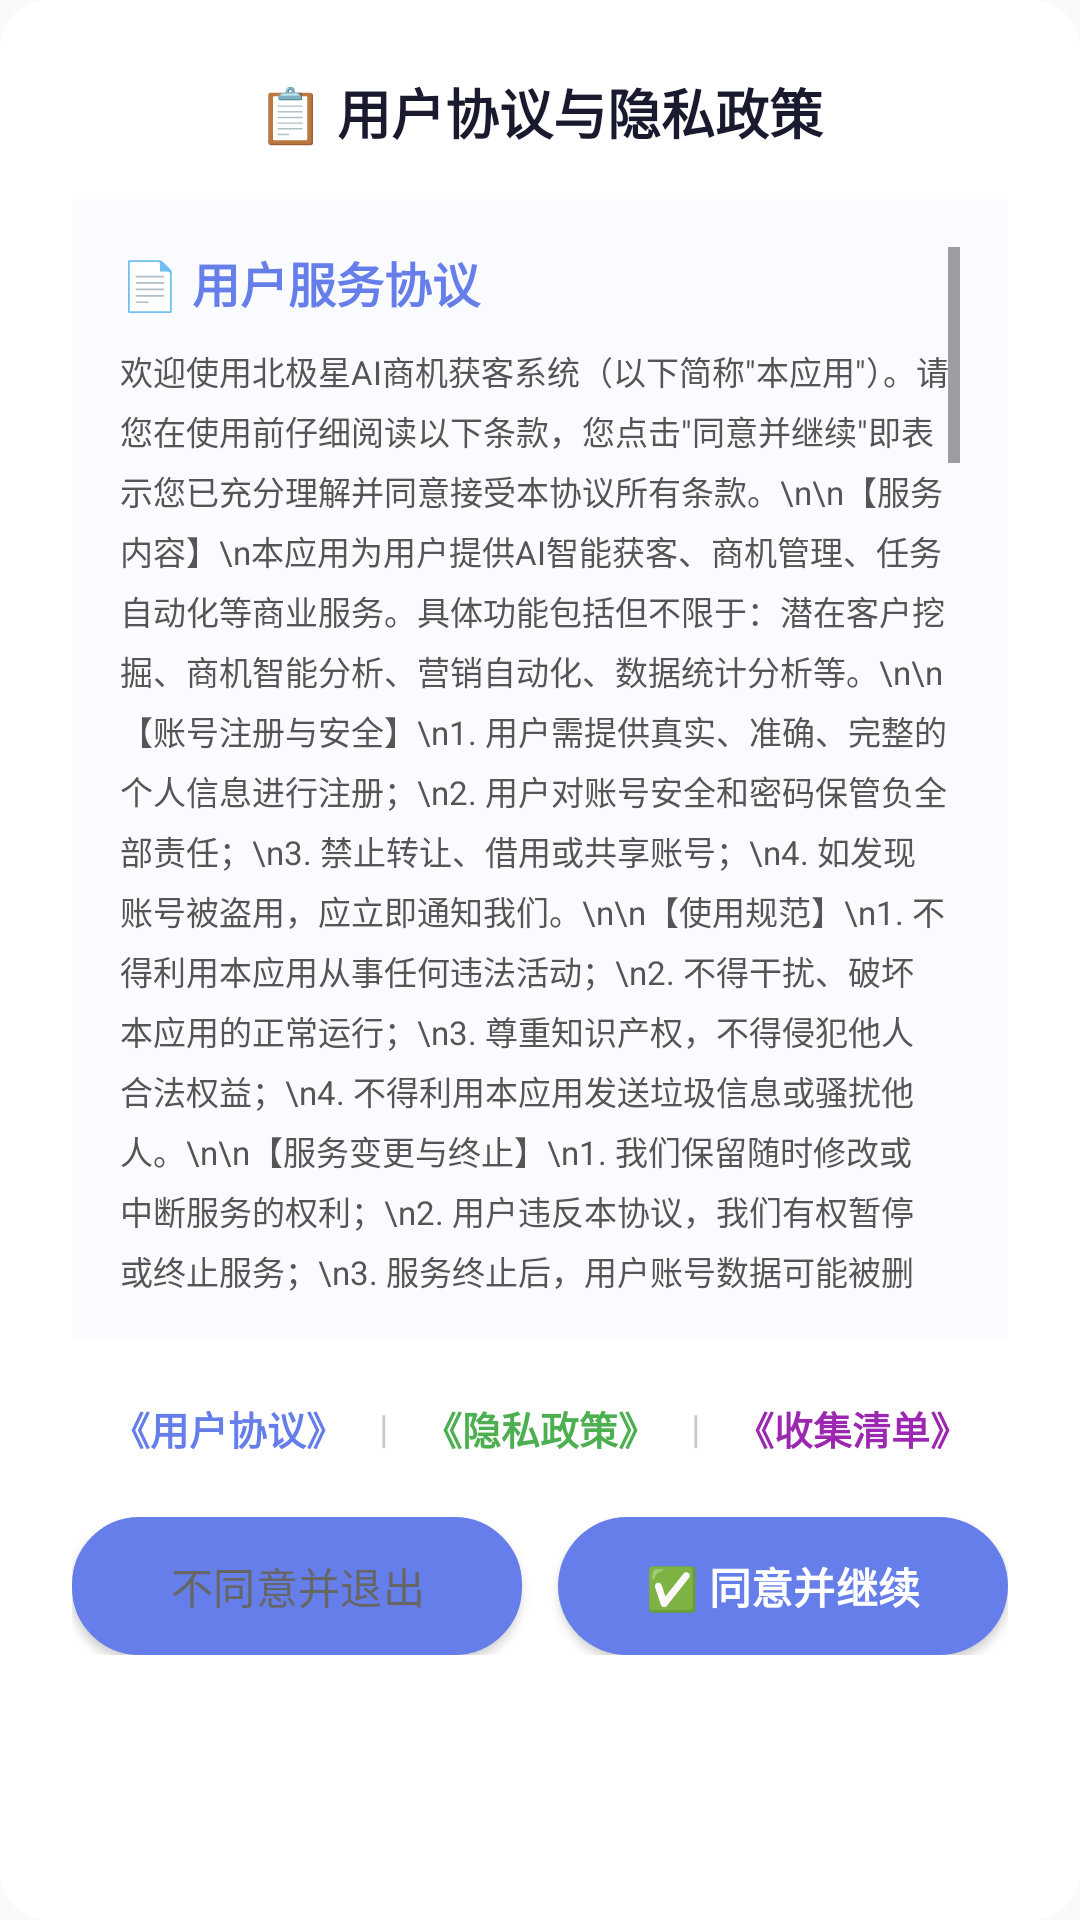

Write the Android layout XML for this screen, with the resource values it uses.
<!-- AndroidManifest.xml: application theme Theme.BeiJiXing -->
<!-- res/layout/dialog_privacy_policy.xml -->
<?xml version="1.0" encoding="utf-8"?>
<LinearLayout xmlns:android="http://schemas.android.com/apk/res/android"
    android:layout_width="match_parent"
    android:layout_height="wrap_content"
    android:orientation="vertical"
    android:background="@drawable/bg_dialog_rounded"
    android:padding="24dp">

    
    <TextView
        android:id="@+id/tvDialogTitle"
        android:layout_width="match_parent"
        android:layout_height="wrap_content"
        android:text="📋 用户协议与隐私政策"
        android:textColor="#1a1a2e"
        android:textSize="18sp"
        android:textStyle="bold"
        android:gravity="center"
        android:layout_marginBottom="16dp" />

    
    <ScrollView
        android:layout_width="match_parent"
        android:layout_height="380dp"
        android:layout_marginBottom="16dp"
        android:background="#FAFBFE"
        android:padding="16dp">

        <LinearLayout
            android:layout_width="match_parent"
            android:layout_height="wrap_content"
            android:orientation="vertical">

            
            <TextView
                android:layout_width="match_parent"
                android:layout_height="wrap_content"
                android:text="📄 用户服务协议"
                android:textColor="#667eea"
                android:textSize="16sp"
                android:textStyle="bold"
                android:layout_marginBottom="10dp" />

            <TextView
                android:layout_width="match_parent"
                android:layout_height="wrap_content"
                android:text="欢迎使用北极星AI商机获客系统（以下简称&quot;本应用&quot;）。请您在使用前仔细阅读以下条款，您点击&quot;同意并继续&quot;即表示您已充分理解并同意接受本协议所有条款。\n\n【服务内容】\n本应用为用户提供AI智能获客、商机管理、任务自动化等商业服务。具体功能包括但不限于：潜在客户挖掘、商机智能分析、营销自动化、数据统计分析等。\n\n【账号注册与安全】\n1. 用户需提供真实、准确、完整的个人信息进行注册；\n2. 用户对账号安全和密码保管负全部责任；\n3. 禁止转让、借用或共享账号；\n4. 如发现账号被盗用，应立即通知我们。\n\n【使用规范】\n1. 不得利用本应用从事任何违法活动；\n2. 不得干扰、破坏本应用的正常运行；\n3. 尊重知识产权，不得侵犯他人合法权益；\n4. 不得利用本应用发送垃圾信息或骚扰他人。\n\n【服务变更与终止】\n1. 我们保留随时修改或中断服务的权利；\n2. 用户违反本协议，我们有权暂停或终止服务；\n3. 服务终止后，用户账号数据可能被删除。\n\n【免责声明】\n1. 本应用按&quot;现状&quot;提供服务，不作任何明示或暗示的担保；\n2. 不保证服务无中断或无误；\n3. 因不可抗力导致的服务中断不承担责任；\n4. 用户自行承担使用本应用的风险。\n\n完整协议请访问：https://beijixing.ai/agreement"
                android:textColor="#555555"
                android:textSize="11sp"
                android:lineSpacingExtra="4dp"
                android:layout_marginBottom="20dp" />

            <View
                android:layout_width="match_parent"
                android:height="1dp"
                android:background="#E0E4EC"
                android:layout_marginVertical="12dp" />

            
            <TextView
                android:layout_width="match_parent"
                android:layout_height="wrap_content"
                android:text="🔒 隐私政策"
                android:textColor="#4CAF50"
                android:textSize="16sp"
                android:textStyle="bold"
                android:layout_marginBottom="10dp" />

            <TextView
                android:layout_width="match_parent"
                android:layout_height="wrap_content"
                android:text="【信息收集】\n我们会收集以下类型的信息：\n• 注册信息：手机号、邮箱、密码（加密存储）\n• 设备信息：设备型号、操作系统版本、唯一设备标识符\n• 使用数据：操作日志、功能使用频率、错误日志\n• 位置信息：仅在用户授权且必要时收集\n\n【信息使用】\n收集的信息将用于：\n• 提供、维护和改进我们的服务\n• 账号身份验证和安全保护\n• 发送服务通知和更新提醒\n• 数据分析和产品优化\n• 法律法规要求的用途\n\n【信息存储与保护】\n• 采用业界标准的安全技术保护您的信息\n• 数据传输采用SSL/TLS加密\n• 访问权限严格控制，仅授权人员可访问\n• 定期进行安全审计和风险评估\n\n【信息共享】\n除以下情况外，我们不会向第三方共享您的个人信息：\n• 获得您的明确同意\n• 法律法规要求\n• 保护本应用或用户的权利和安全\n\n【Cookie与追踪技术】\n• 使用Cookie提升用户体验\n• 使用分析工具了解使用情况\n• 您可以在设置中管理Cookie偏好\n\n【用户权利】\n您有权：\n• 访问和更正您的个人信息\n• 删除您的账号和相关数据\n• 撤回已给予的同意\n• 导出您的个人数据\n• 投诉我们的数据处理方式\n\n完整隐私政策请访问：https://beijixing.ai/privacy"
                android:textColor="#555555"
                android:textSize="11sp"
                android:lineSpacingExtra="4dp"
                android:layout_marginBottom="20dp" />

            <View
                android:layout_width="match_parent"
                android:height="1dp"
                android:background="#E0E4EC"
                android:layout_marginVertical="12dp" />

            
            <TextView
                android:layout_width="match_parent"
                android:layout_height="wrap_content"
                android:text="📱 权限使用说明"
                android:textColor="#FF9800"
                android:textSize="16sp"
                android:textStyle="bold"
                android:layout_marginBottom="10dp" />

            <TextView
                android:layout_width="match_parent"
                android:layout_height="wrap_content"
                android:text="本应用需要以下权限才能正常工作：\n\n【网络权限】\n• 用途：访问互联网，与服务器通信\n• 必要性：核心功能必需\n• 说明：用于API调用、数据同步、内容加载\n\n【存储权限】\n• 用途：读写本地存储空间\n• 必要性：部分功能需要\n• 说明：缓存数据、导出报告、保存文件\n\n【电话/设备信息权限】\n• 用途：获取设备唯一标识\n• 必要性：账号安全必需\n• 说明：用于设备绑定、防刷机制\n\n【相机权限】\n• 用途：扫描二维码、拍摄图片\n• 必要性：可选功能\n• 说明：扫码登录、上传头像等功能\n\n【位置权限】\n• 用途：获取地理位置信息\n• 必要性：可选功能\n• 说明：基于位置的服务推荐\n\n【通知权限】\n• 用途：推送消息通知\n• 必要性：可选功能\n• 说明：任务提醒、系统公告等\n\n注意：所有权限均在必要时才请求，您可以随时在系统设置中撤销权限。"
                android:textColor="#555555"
                android:textSize="11sp"
                android:lineSpacingExtra="4dp"
                android:layout_marginBottom="20dp" />

            <View
                android:layout_width="match_parent"
                android:height="1dp"
                android:background="#E0E4EC"
                android:layout_marginVertical="12dp" />

            
            <TextView
                android:layout_width="match_parent"
                android:layout_height="wrap_content"
                android:text="📋 个人信息收集清单"
                android:textColor="#9C27B0"
                android:textSize="16sp"
                android:textStyle="bold"
                android:layout_marginBottom="10dp" />

            <TextView
                android:layout_width="match_parent"
                android:layout_height="wrap_content"
                android:text="根据《个人信息保护法》及相关法规，我们向您公示以下信息收集详情：\n\n【基本信息】\n• 手机号码：注册登录、账号验证、客服联系\n• 电子邮箱：备用联系方式、接收通知\n• 昵称/姓名：个性化展示、身份识别\n• 头像图片：个人标识（自愿上传）\n\n【设备与技术信息】\n• 设备型号：适配优化、兼容性判断\n• 操作系统版本：功能适配、问题排查\n• 设备唯一标识符（IMEI/IDFV）：账号安全、防作弊\n• IP地址：网络定位、安全审计\n• MAC地址：网络识别、设备绑定\n\n【日志与使用数据】\n• 操作日志：功能使用记录、行为分析\n• 错误日志：问题排查、质量改进\n• 功能使用频率：产品优化、个性化推荐\n• 页面停留时间：用户体验分析\n\n【第三方SDK数据】\n本应用集成了以下第三方SDK，可能会收集相关信息：\n• 推送服务SDK：设备标识、推送Token\n• 统计分析SDK：使用数据、崩溃报告\n• 地图服务SDK：位置信息（授权后）\n• 支付服务SDK：交易信息（支付时）\n\n【数据存储与期限】\n• 存储位置：中国大陆服务器\n• 存储期限：账号存续期间及法律要求期限\n• 删除方式：注销账号后30天内删除\n• 匿名化：超过保留期的数据将匿名化处理\n\n【跨境传输】\n原则上不会跨境传输。如确需传输，我们将：\n• 获得您的单独同意\n• 确保同等保护水平\n• 进行安全评估并采取保护措施\n\n如需查看完整的个人信息收集清单，请访问：https://beijixing.ai/data-collection"
                android:textColor="#555555"
                android:textSize="11sp"
                android:lineSpacingExtra="4dp" />

        </LinearLayout>

    </ScrollView>

    
    <LinearLayout
        android:layout_width="match_parent"
        android:layout_height="wrap_content"
        android:orientation="horizontal"
        android:gravity="center"
        android:layout_marginBottom="16dp">

        <TextView
            android:id="@+id/tvLinkAgreement"
            android:layout_width="wrap_content"
            android:layout_height="wrap_content"
            android:text="《用户协议》"
            android:textColor="#667eea"
            android:textSize="13sp"
            android:textStyle="bold"
            android:paddingHorizontal="8dp"
            android:paddingVertical="4dp" />

        <TextView
            android:layout_width="wrap_content"
            android:layout_height="wrap_content"
            android:text=" | "
            android:textColor="#CCCCCC"
            android:textSize="13sp" />

        <TextView
            android:id="@+id/tvLinkPrivacy"
            android:layout_width="wrap_content"
            android:layout_height="wrap_content"
            android:text="《隐私政策》"
            android:textColor="#4CAF50"
            android:textSize="13sp"
            android:textStyle="bold"
            android:paddingHorizontal="8dp"
            android:paddingVertical="4dp" />

        <TextView
            android:layout_width="wrap_content"
            android:layout_height="wrap_content"
            android:text=" | "
            android:textColor="#CCCCCC"
            android:textSize="13sp" />

        <TextView
            android:id="@+id/tvLinkCollection"
            android:layout_width="wrap_content"
            android:layout_height="wrap_content"
            android:text="《收集清单》"
            android:textColor="#9C27B0"
            android:textSize="13sp"
            android:textStyle="bold"
            android:paddingHorizontal="8dp"
            android:paddingVertical="4dp" />

    </LinearLayout>

    
    <LinearLayout
        android:layout_width="match_parent"
        android:layout_height="wrap_content"
        android:orientation="horizontal">

        <Button
            android:id="@+id/btnDisagree"
            android:layout_width="0dp"
            android:layout_height="46dp"
            android:layout_weight="1"
            android:text="不同意并退出"
            android:textColor="#666666"
            android:textSize="14sp"
            android:background="@drawable/bg_button_secondary"
            android:layout_marginEnd="12dp"
            android:elevation="2dp"
            android:stateListAnimator="@null" />

        <Button
            android:id="@+id/btnAgree"
            android:layout_width="0dp"
            android:layout_height="46dp"
            android:layout_weight="1"
            android:text="✅ 同意并继续"
            android:textColor="#FFFFFF"
            android:textSize="14sp"
            android:textStyle="bold"
            android:background="@drawable/bg_button_primary"
            android:elevation="2dp"
            android:stateListAnimator="@null" />

    </LinearLayout>

</LinearLayout>
<!-- resources referenced by this layout -->
<resources>
  <color name="md_theme_light_primary">#667EEA</color>
  <color name="md_theme_light_onPrimary">#FFFFFF</color>
  <color name="md_theme_light_primaryContainer">#E0E7FF</color>
  <color name="md_theme_light_onPrimaryContainer">#1E3A8A</color>
  <color name="md_theme_light_secondary">#764BA2</color>
  <color name="md_theme_light_onSecondary">#FFFFFF</color>
  <color name="md_theme_light_secondaryContainer">#F3E8FF</color>
  <color name="md_theme_light_onSecondaryContainer">#4C1D95</color>
  <color name="md_theme_light_tertiary">#4F46E5</color>
  <color name="md_theme_light_onTertiary">#FFFFFF</color>
  <color name="md_theme_light_tertiaryContainer">#E0E7FF</color>
  <color name="md_theme_light_onTertiaryContainer">#312E81</color>
  <color name="md_theme_light_error">#DC2626</color>
  <color name="md_theme_light_errorContainer">#FEE2E2</color>
  <color name="md_theme_light_onError">#FFFFFF</color>
  <color name="md_theme_light_onErrorContainer">#7F1D1D</color>
  <color name="md_theme_light_background">#F8FAFC</color>
  <color name="md_theme_light_onBackground">#1E293B</color>
  <color name="md_theme_light_surface">#FFFFFF</color>
  <color name="md_theme_light_onSurface">#1E293B</color>
  <color name="md_theme_light_surfaceVariant">#F1F5F9</color>
  <color name="md_theme_light_onSurfaceVariant">#64748B</color>
  <style name="TextAppearance.BeiJiXing.Headline2" parent="TextAppearance.Material3.HeadlineMedium">
          <item name="android:textSize">28sp</item>
          <item name="android:textStyle">bold</item>
      </style>
  <style name="TextAppearance.BeiJiXing.Headline3" parent="TextAppearance.Material3.TitleLarge">
          <item name="android:textSize">22sp</item>
          <item name="android:textStyle">bold</item>
      </style>
  <style name="TextAppearance.BeiJiXing.Headline4" parent="TextAppearance.Material3.TitleMedium">
          <item name="android:textSize">20sp</item>
          <item name="android:textStyle">bold</item>
      </style>
  <style name="TextAppearance.BeiJiXing.Headline5" parent="TextAppearance.Material3.HeadlineSmall">
          <item name="android:textSize">18sp</item>
          <item name="android:textStyle">bold</item>
      </style>
  <style name="TextAppearance.BeiJiXing.Headline6" parent="TextAppearance.Material3.TitleSmall">
          <item name="android:textSize">16sp</item>
          <item name="android:textStyle">bold</item>
      </style>
  <style name="TextAppearance.BeiJiXing.Subtitle1" parent="TextAppearance.Material3.BodyLarge">
          <item name="android:textSize">16sp</item>
          <item name="android:textStyle">normal</item>
      </style>
  <style name="TextAppearance.BeiJiXing.Subtitle2" parent="TextAppearance.Material3.BodyMedium">
          <item name="android:textSize">14sp</item>
          <item name="android:textStyle">bold</item>
      </style>
  <style name="TextAppearance.BeiJiXing.Body1" parent="TextAppearance.Material3.BodyLarge">
          <item name="android:textSize">16sp</item>
      </style>
  <style name="TextAppearance.BeiJiXing.Body2" parent="TextAppearance.Material3.BodyMedium">
          <item name="android:textSize">14sp</item>
      </style>
  <style name="TextAppearance.BeiJiXing.Caption" parent="TextAppearance.Material3.LabelSmall">
          <item name="android:textSize">12sp</item>
          <item name="android:letterSpacing">0.04</item>
      </style>
  <style name="ShapeAppearance.BeiJiXing.SmallComponent" parent="ShapeAppearance.MaterialComponents.SmallComponent">
          <item name="cornerFamily">rounded</item>
          <item name="cornerSize">8dp</item>
      </style>
  <style name="ShapeAppearance.BeiJiXing.LargeComponent" parent="ShapeAppearance.MaterialComponents.LargeComponent">
          <item name="cornerFamily">rounded</item>
          <item name="cornerSize">16dp</item>
      </style>
</resources>
